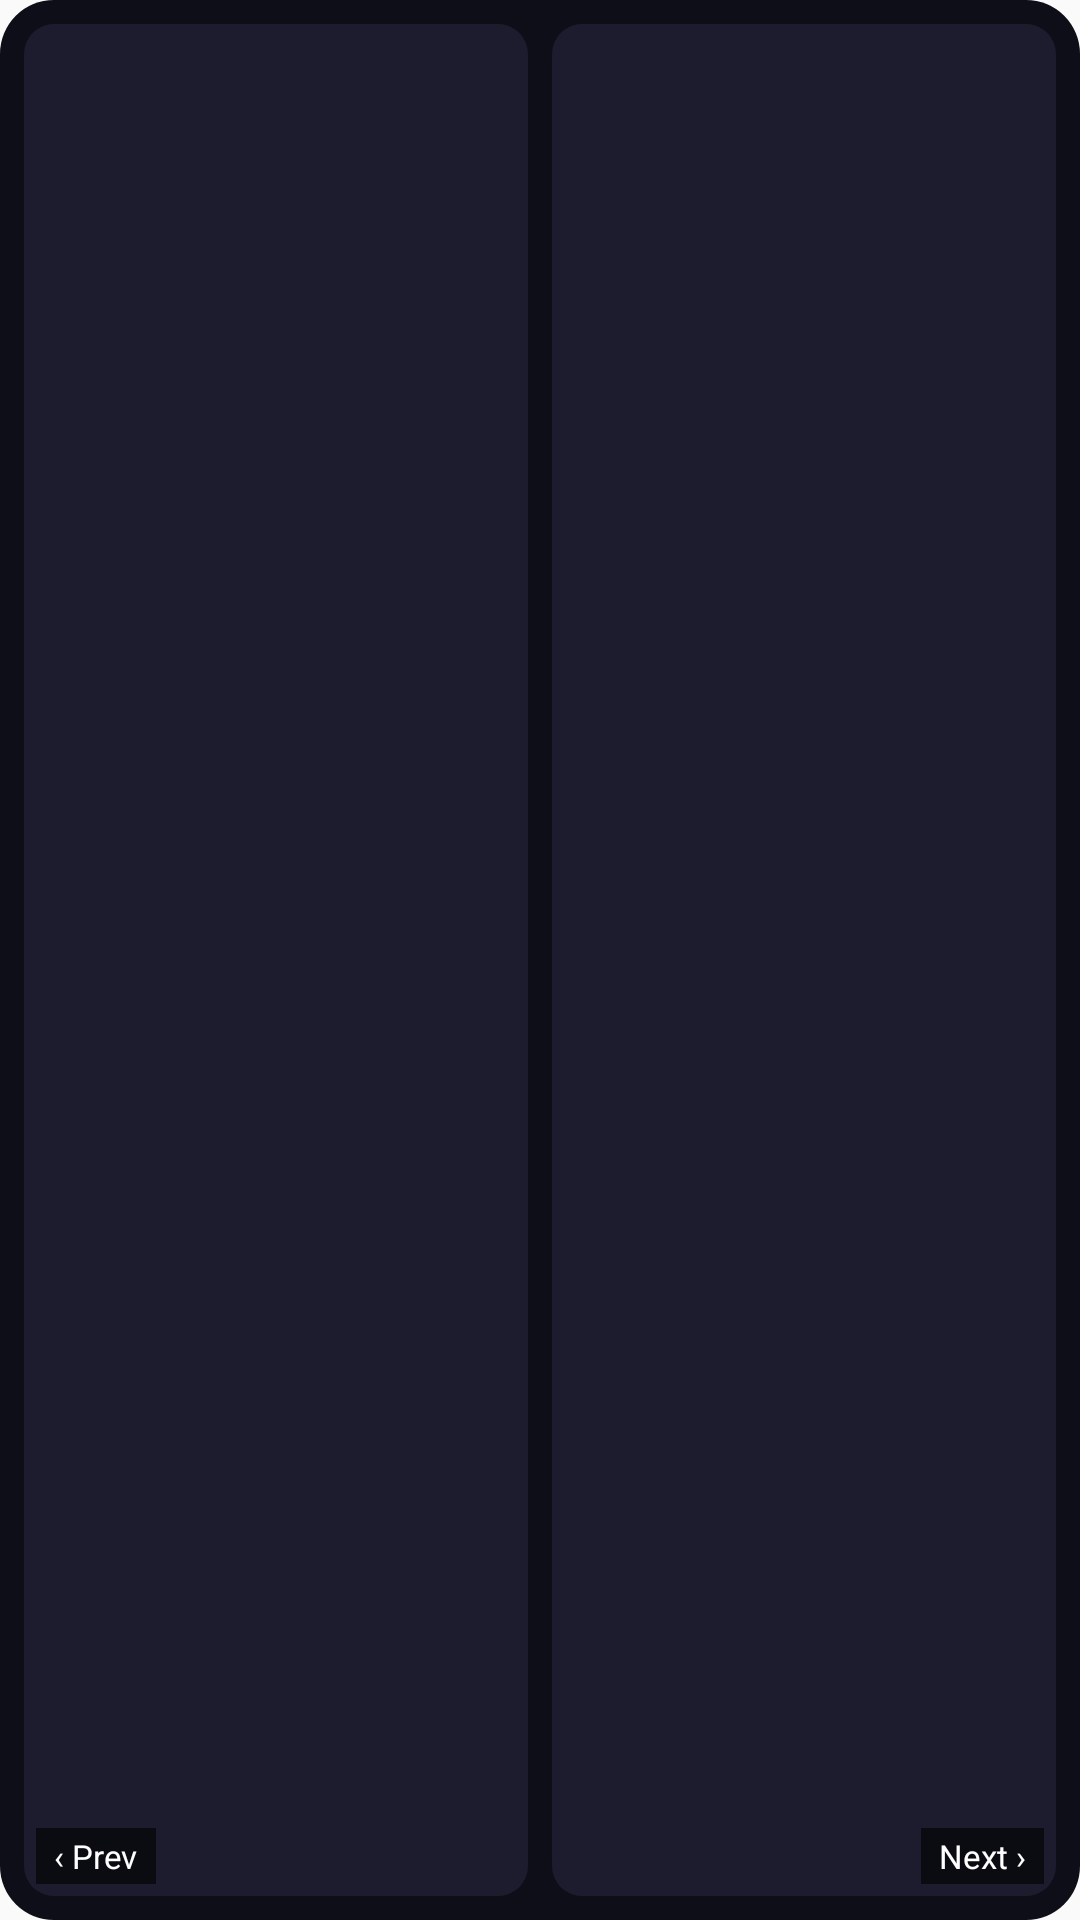

Android layout source for this screen:
<!-- AndroidManifest.xml: application theme Theme.Wallreel -->
<!-- res/layout/widget_medium.xml -->
<?xml version="1.0" encoding="utf-8"?>
<LinearLayout xmlns:android="http://schemas.android.com/apk/res/android"
    android:layout_width="match_parent"
    android:layout_height="match_parent"
    android:orientation="horizontal"
    android:background="@drawable/widget_bg"
    android:padding="8dp">

    <FrameLayout
        android:id="@+id/prev_cell"
        android:layout_width="0dp"
        android:layout_height="match_parent"
        android:layout_weight="1">

        <ImageView
            android:id="@+id/prev_image"
            android:layout_width="match_parent"
            android:layout_height="match_parent"
            android:scaleType="centerCrop"
            android:src="@drawable/widget_photo_placeholder"
            android:contentDescription="@string/widget_prev_label" />

        <TextView
            android:layout_width="wrap_content"
            android:layout_height="wrap_content"
            android:layout_gravity="bottom|start"
            android:layout_margin="4dp"
            android:background="#99000000"
            android:paddingHorizontal="6dp"
            android:paddingVertical="2dp"
            android:text="@string/widget_prev_label"
            android:textColor="#FFFFFF"
            android:textSize="11sp" />
    </FrameLayout>

    <FrameLayout
        android:id="@+id/next_cell"
        android:layout_width="0dp"
        android:layout_height="match_parent"
        android:layout_weight="1"
        android:layout_marginStart="8dp">

        <ImageView
            android:id="@+id/next_image"
            android:layout_width="match_parent"
            android:layout_height="match_parent"
            android:scaleType="centerCrop"
            android:src="@drawable/widget_photo_placeholder"
            android:contentDescription="@string/widget_next_label" />

        <TextView
            android:layout_width="wrap_content"
            android:layout_height="wrap_content"
            android:layout_gravity="bottom|end"
            android:layout_margin="4dp"
            android:background="#99000000"
            android:paddingHorizontal="6dp"
            android:paddingVertical="2dp"
            android:text="@string/widget_next_label"
            android:textColor="#FFFFFF"
            android:textSize="11sp" />
    </FrameLayout>
</LinearLayout>
<!-- resources referenced by this layout -->
<resources>
  <!-- drawable widget_bg (drawable) -->
  <?xml version="1.0" encoding="utf-8"?>
  <shape xmlns:android="http://schemas.android.com/apk/res/android"
      android:shape="rectangle">
      <solid android:color="#0E0E19" />
      <corners android:radius="18dp" />
  </shape>
  <!-- drawable widget_photo_placeholder (drawable) -->
  <?xml version="1.0" encoding="utf-8"?>
  <shape xmlns:android="http://schemas.android.com/apk/res/android"
      android:shape="rectangle">
      <solid android:color="#1C1C2E" />
      <corners android:radius="10dp" />
  </shape>
  <string name="widget_next_label">Next ›</string>
  <string name="widget_prev_label">‹ Prev</string>
  <style name="Theme.Wallreel" parent="android:Theme.Material.Light.NoActionBar">
          <item name="android:windowBackground">?android:attr/colorBackground</item>
      </style>
</resources>
